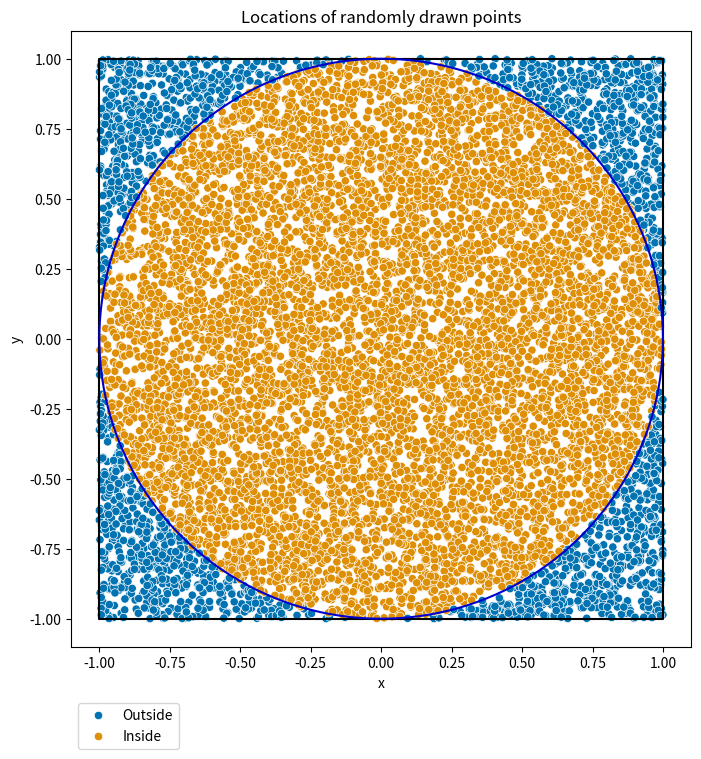
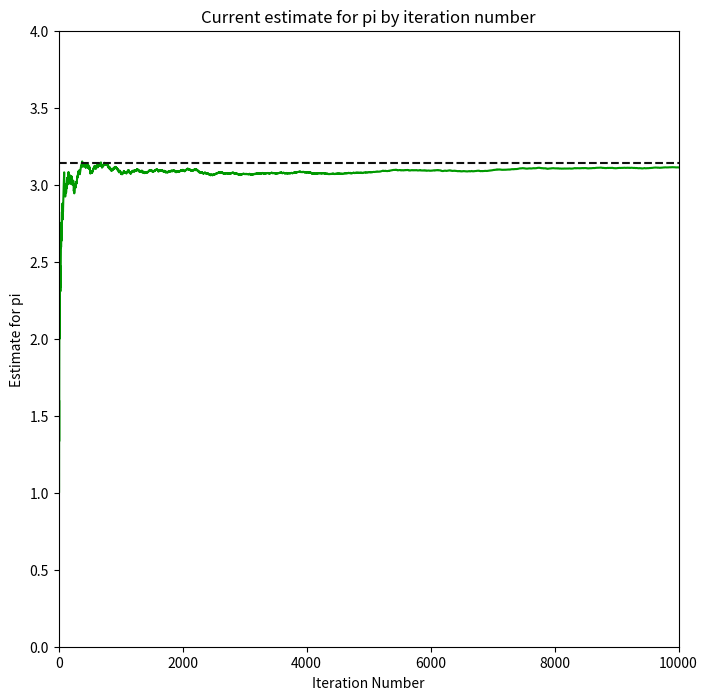

The script that saved these images, in order:

import numpy as np
import pandas as pd
import matplotlib.pyplot as plt
import seaborn as sns

PlotWidth = 8


def MonteCarloPi(numDataPoints, numCirclePoints = 360, numDecimalPoints = 4):
#Draw a square and a circle to frame out simulation
    squareX = [1,-1,-1,1,1]
    squareY = [1,1,-1,-1,1]
    
    circleX = (np.cos(np.pi*np.arange(numCirclePoints+1)/180))
    circleY = (np.sin(np.pi*np.arange(numCirclePoints+1)/180))

#Generate a bunch of values of x and y between -1 and 1, then assess their combined radius on an xy plane
    dfMonteCarloPi = pd.DataFrame(columns=['x', 'y', 'r', 'Location', 'CurrentPi'])
    dfMonteCarloPi['x'] = 2*(np.random.rand(numDataPoints)-0.5)
    dfMonteCarloPi['y'] = 2*(np.random.rand(numDataPoints)-0.5)
    dfMonteCarloPi['r'] = np.sqrt(dfMonteCarloPi['x']**2 + dfMonteCarloPi['y']**2)
    dfMonteCarloPi.loc[dfMonteCarloPi['r'] <= 1, 'Location'] = 'Inside'
    dfMonteCarloPi.loc[dfMonteCarloPi['r'] > 1, 'Location'] = 'Outside'
    dfMonteCarloPi['CurrentPi'] = 4*(dfMonteCarloPi['Location'] == 'Inside').cumsum()/(dfMonteCarloPi.index-1)
    
    piValue = np.round(np.array(dfMonteCarloPi['CurrentPi'])[-1], numDecimalPoints)
    piError = np.round(round(100*((piValue-np.pi)/np.pi),4), numDecimalPoints)

#Draw a 2D plot of where our iterations landed compared to the square and circle
    plt.figure(figsize=(PlotWidth,PlotWidth))
    plt.plot(squareX,squareY,color='#000000')
    plt.plot(circleX,circleY,color='#0000CC')
    sns.scatterplot(x='x', y='y', data=dfMonteCarloPi, hue='Location', palette='colorblind')
    plt.xlabel('x')
    plt.ylabel('y')
    plt.legend(bbox_to_anchor=(0,-.08), loc="upper left")
    plt.title('Locations of randomly drawn points')
    plt.show()
    
#Draw a psuedo-time series plot of current estimate of pi vs. iteration number
    plt.figure(figsize=(PlotWidth,PlotWidth))
    plt.plot(dfMonteCarloPi.index+1,dfMonteCarloPi['CurrentPi'],color='#009900')
    plt.axhline(y=np.pi,color='#0F0F0F',ls='--')
    plt.xlim(0,numDataPoints+1)
    plt.ylim(0,4)
    plt.xlabel('Iteration Number')
    plt.ylabel('Estimate for pi')
    plt.title('Current estimate for pi by iteration number')
    plt.show()

#print out our final estimate and how it compares to the true value
    print('\n' + f'Pi is approximately {piValue}\n')
    print(f'This is {piError}% off the true value.\n')
    
MonteCarloPi(10000)